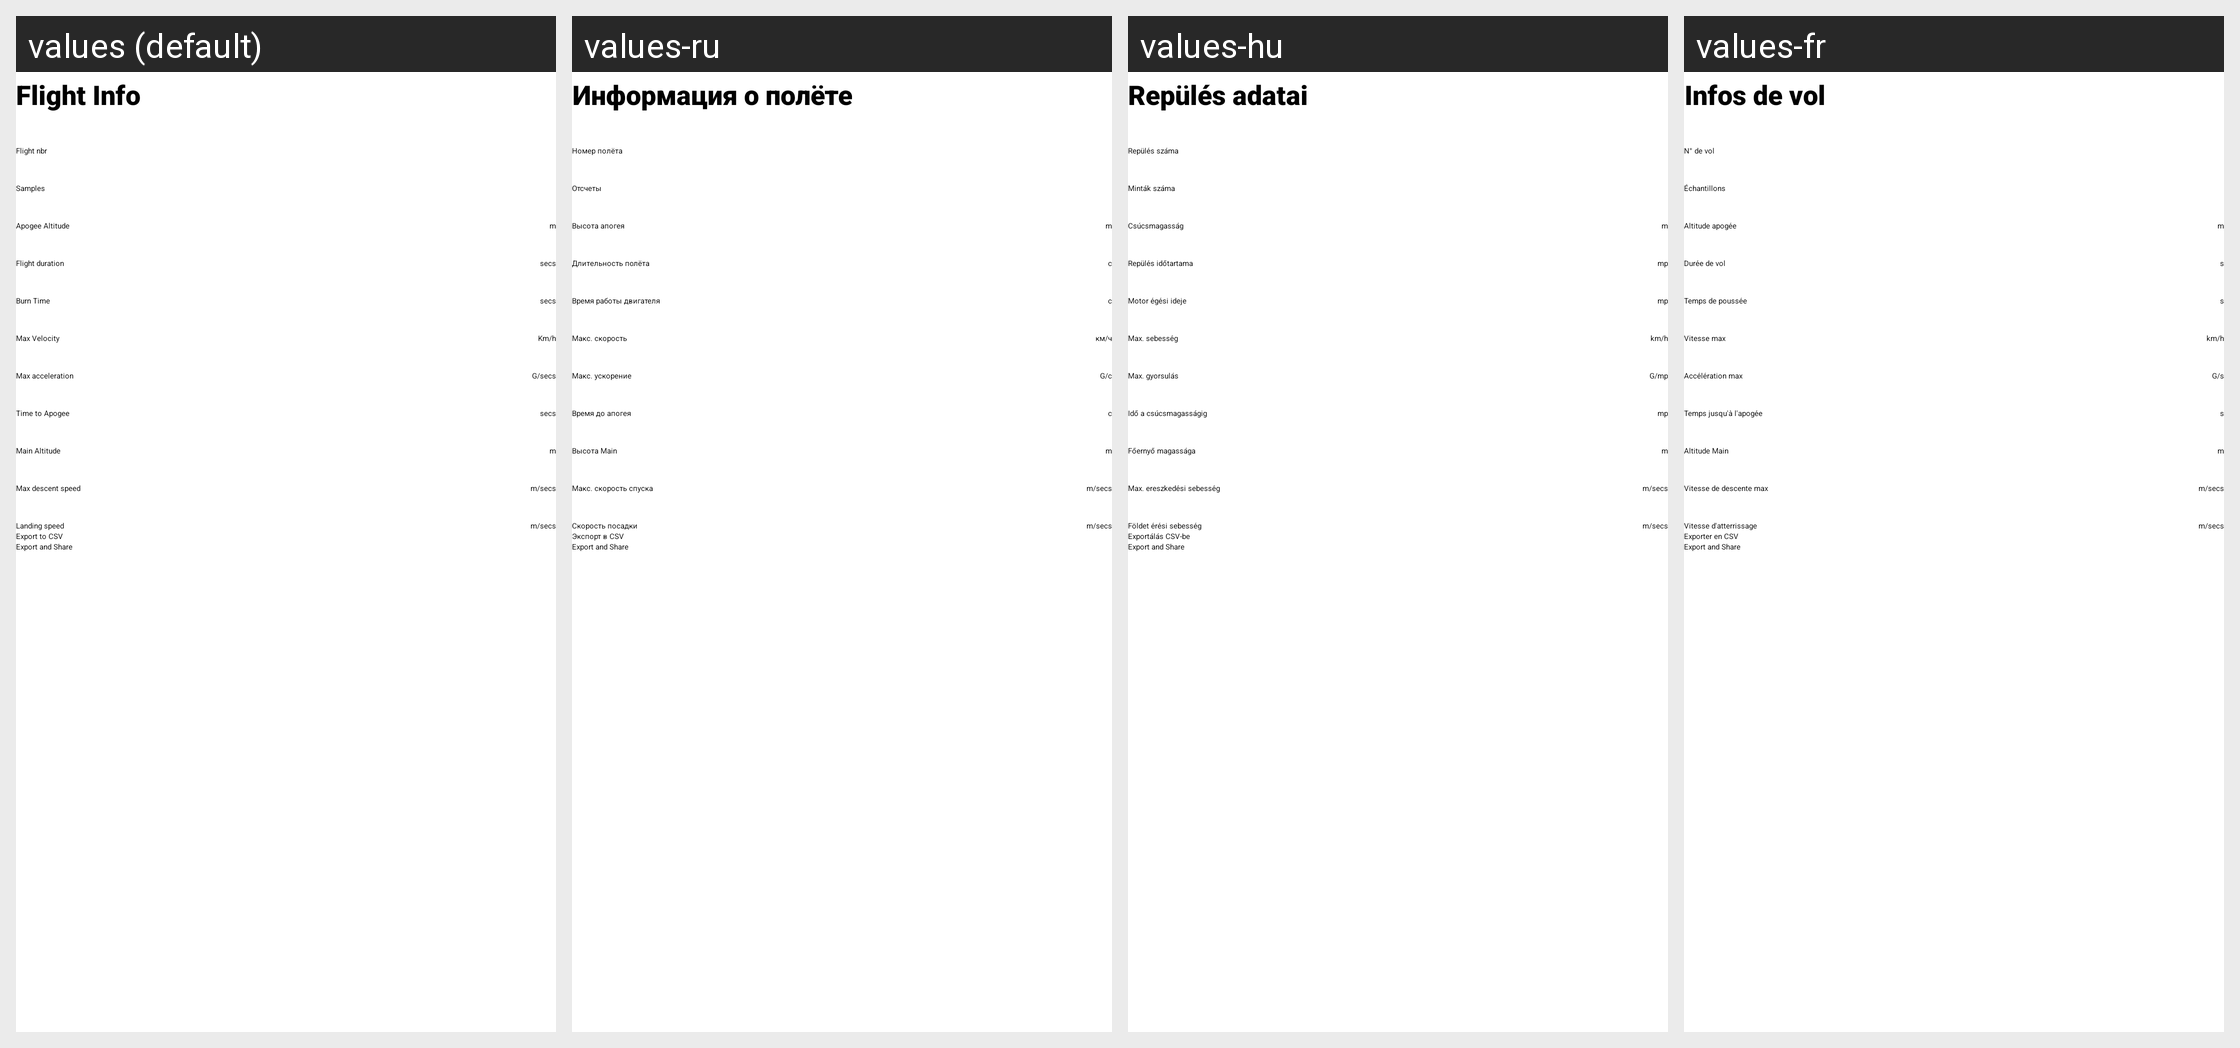

This grid shows one Android layout under several languages. Give, for every string resource on the screen, its name, the default text and each shown locale's text.
Android screen res/layout/tabflight_info_fragment.xml rendered under 4 locales, left to right: values (default), values-ru, values-hu, values-fr. Device: Nexus 5 (rendered at 1080×1920; each locale shown at half size, 540×960, under a caption strip naming it); theme Theme.BearConsole.
Other locales in the repository, not shown: values-de, values-es, values-it, values-nl, values-pl, values-pt, values-tr.
Strings drawn on this screen, with the default value and each locale's value (text and hints the layout hard-codes, and strings that could not be matched under every locale, appear in the picture but are not listed):

secs
  values: secs
  values-ru: с
  values-hu: mp
  values-fr: s

km_h
  values: Km/h
  values-ru: км/ч
  values-hu: km/h
  values-fr: km/h

g_secs
  values: G/secs
  values-ru: G/с
  values-hu: G/mp
  values-fr: G/s

export_to_csv
  values: Export to CSV
  values-ru: Экспорт в CSV
  values-hu: Exportálás CSV-be
  values-fr: Exporter en CSV
